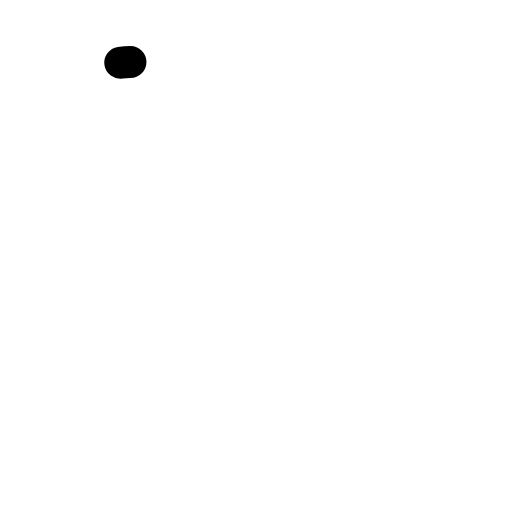
t = 0.00 s
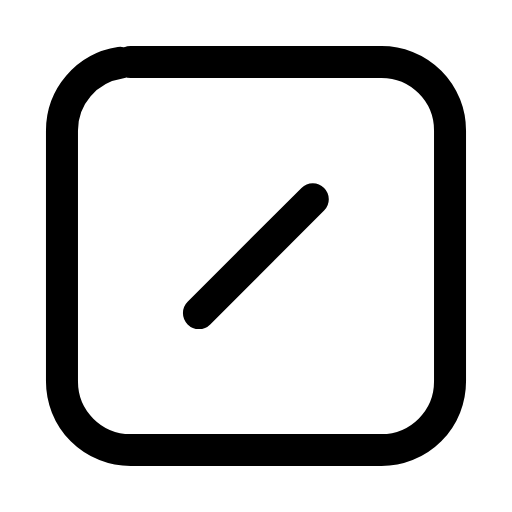
t = 0.25 s
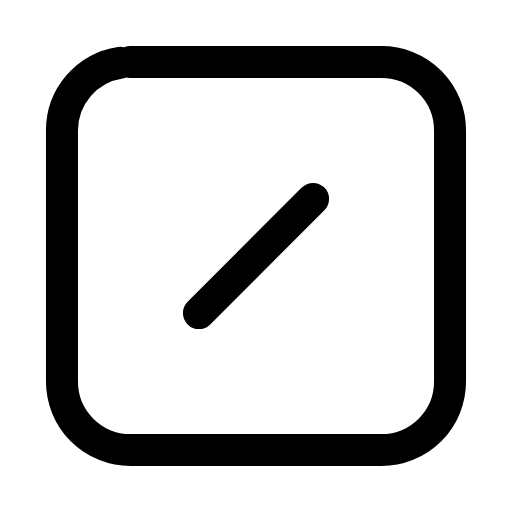
t = 0.49 s
t = 0.71 s: frame unchanged from t = 0.49 s, image omitted
t = 0.98 s: frame unchanged from t = 0.49 s, image omitted
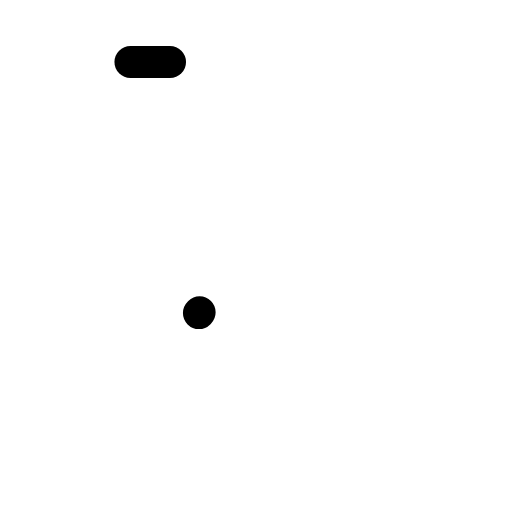
t = 1.21 s

The animated SVG that drew these frames (rendered in a browser with its animation timeline set to each time). Animation: 2 SMIL elements (animate=2); one cycle of 1.45 s, repeats indefinitely.

<svg xmlns="http://www.w3.org/2000/svg" width="24" height="24" viewBox="0 0 24 24" fill="none"><g transform="translate(-0.84 -0.84) scale(1.07)"><rect stroke="currentColor" stroke-width="1.402" stroke-linecap="round" stroke-linejoin="round" fill="none" x="3.5" y="3.5" width="17" height="17" rx="3" pathLength="1" stroke-dasharray="1"><animate attributeName="stroke-dashoffset" values="1;1;0;0;0;0;1;1;1" keyTimes="0;0;0.189;0.45;0.6;0.774;0.9;0.9;1" dur="1.45s" repeatCount="indefinite" calcMode="spline" keySplines="0.16 1 0.3 1;0.16 1 0.3 1;0.16 1 0.3 1;0.16 1 0.3 1;0.16 1 0.3 1;0.16 1 0.3 1;0.16 1 0.3 1;0.16 1 0.3 1"/></rect><line stroke="currentColor" stroke-width="1.402" stroke-linecap="round" stroke-linejoin="round" fill="none" x1="9.5" x2="14.5" y1="14.5" y2="9.5" pathLength="1" stroke-dasharray="1"><animate attributeName="stroke-dashoffset" values="1;1;0;0;0;0;1;1;1" keyTimes="0;0.0315;0.2205;0.45;0.6;0.753;0.879;0.9;1" dur="1.45s" repeatCount="indefinite" calcMode="spline" keySplines="0.16 1 0.3 1;0.16 1 0.3 1;0.16 1 0.3 1;0.16 1 0.3 1;0.16 1 0.3 1;0.16 1 0.3 1;0.16 1 0.3 1;0.16 1 0.3 1"/></line></g></svg>
